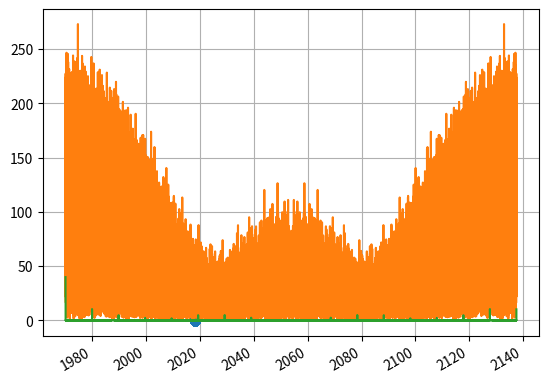

The matplotlib source for this figure:
import numpy as np
import pandas as pd
import matplotlib.pyplot as plt
import scipy
from datetime import datetime,timedelta
import random

def gaussian(sigma):
    r=1.0
    while r>= 1.0:
        x = random.random()
        y = random.random()
        v1 = 2.*x - 1.
        v2 = 2.*y - 1.
        r = v1*v1 +v2*v2
    return v1*np.sqrt(-2.*np.log(r)/r)*sigma*0.1

#
MYPITAG      = "SINUSOID"
TimeInterp   = "1s"                   
Time0        = "2018-Mar-01 06:00:00" 
Time1        = "2018-Mar-01 23:00:00" 
start = datetime.strptime(Time0,"%Y-%b-%d %H:%M:%S")
end   = datetime.strptime(Time1,"%Y-%b-%d %H:%M:%S")
tnow = start
dt  = timedelta(seconds=1)
a_list = []
while (tnow < end):
    if (tnow.minute == 0 and tnow.second < 3 and tnow.hour in [ 10,11,12, 15,16,17,18]):
        signal = 10.0
    else:
        signal = 0.0
    a_list.append((tnow,gaussian(1.0)+signal))
    tnow += dt

df = pd.DataFrame(a_list)    
print(df.head())

##
plt.plot_date(df[0],df[1])
plt.gcf().autofmt_xdate()
plt.show()
print(type(df[0][0]),df[0][0])

print(dir(tnow),tnow.hour, tnow.minute, tnow.second)

# Find periodicity
fft = np.fft.fft(df[1])
plt.plot(np.abs(fft))
plt.grid()
plt.show()
tmp = abs(fft)
fft2 = np.fft.ifft(tmp) # autocorrelation
plt.plot(np.abs(fft2))
plt.show()

# Find significant components
for  i in range(len(fft2)):
    x = abs(fft2[i])
    if x > 5:
        print(i, x)
